Photos from the image-classification dataset "trash" in the GitHub repository nlhtrung00/trash-classification. Its 8 classes are: background, Coca-Cola, Fanta, Mirinda, Pepsi, Red Bull, Sprite, Sting.

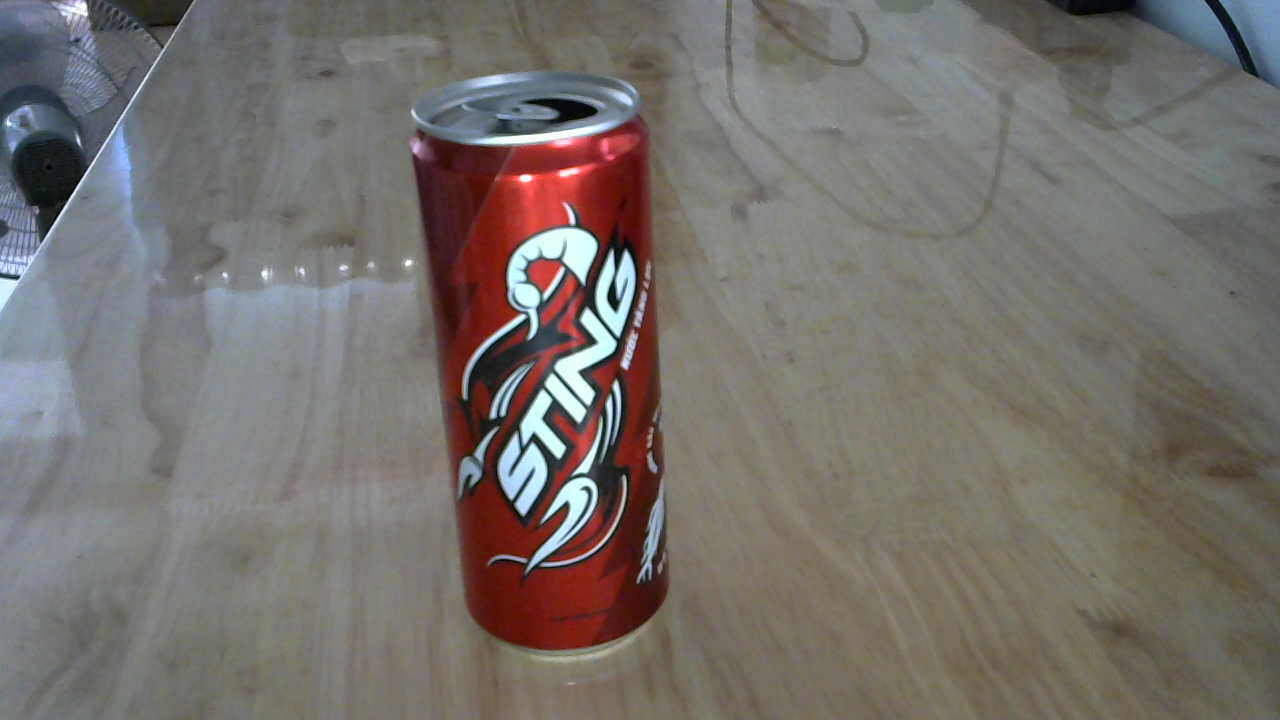
Label: Sting

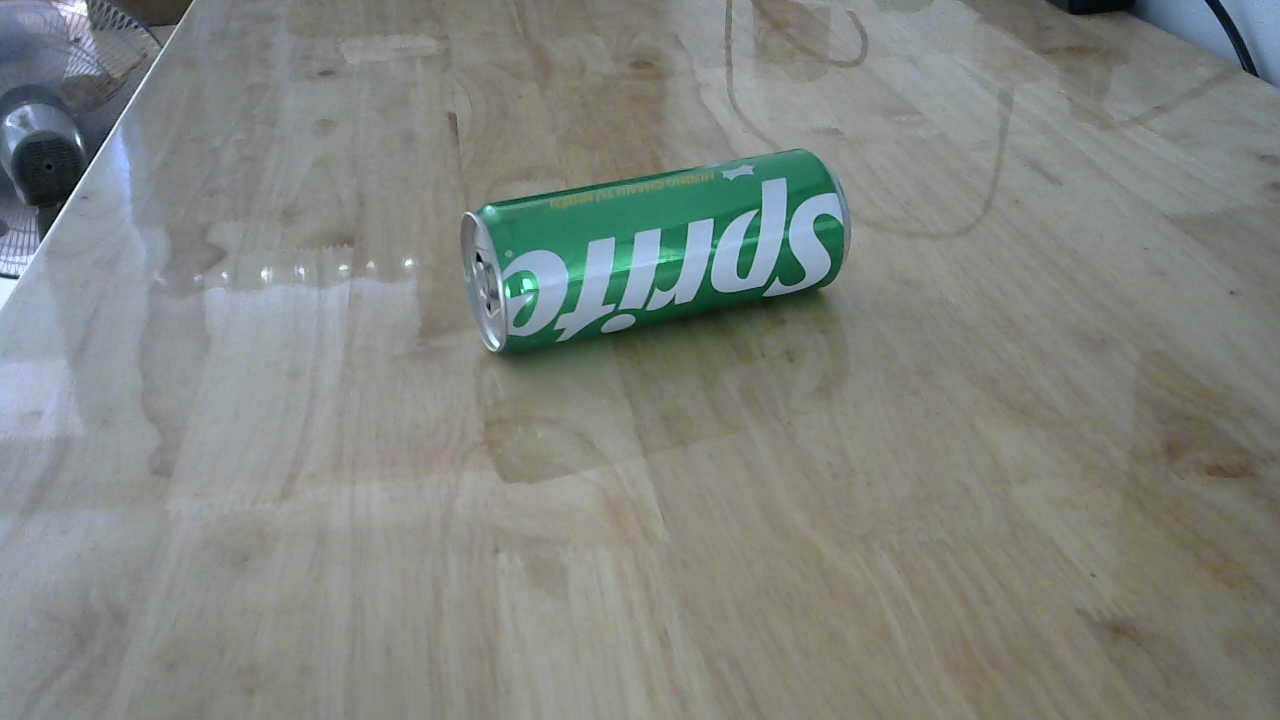
Label: Sprite

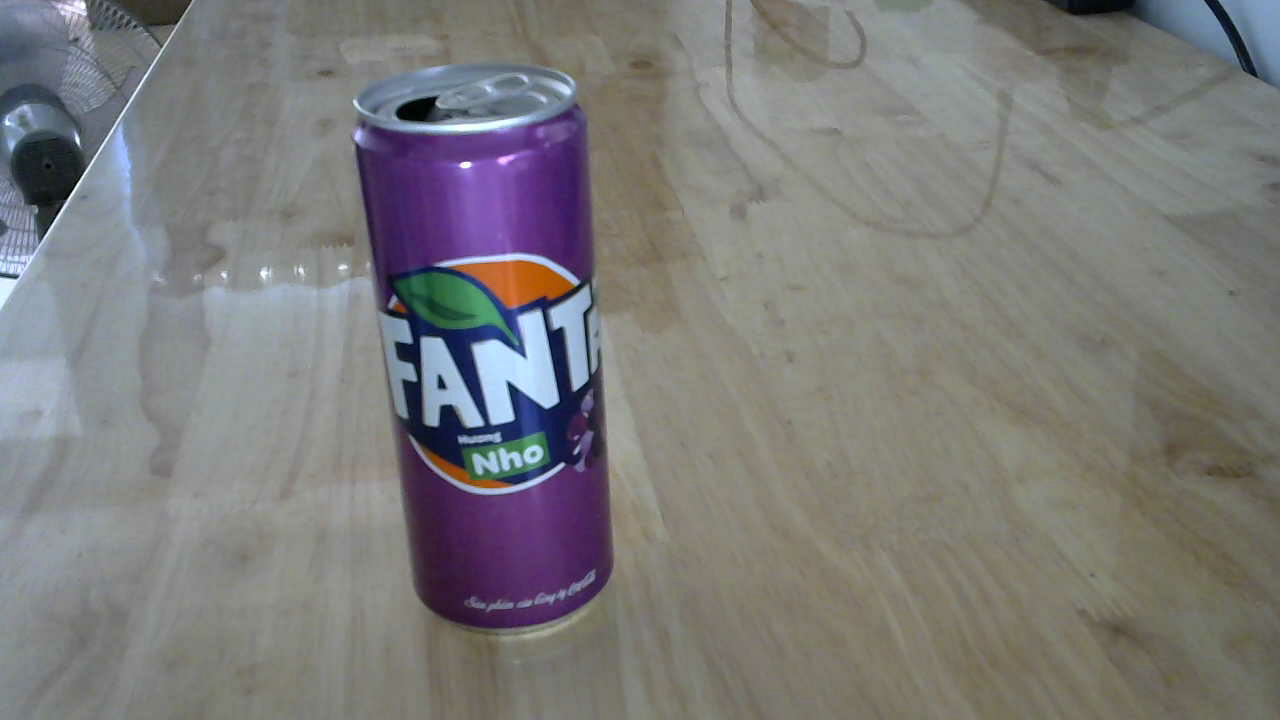
Label: Fanta

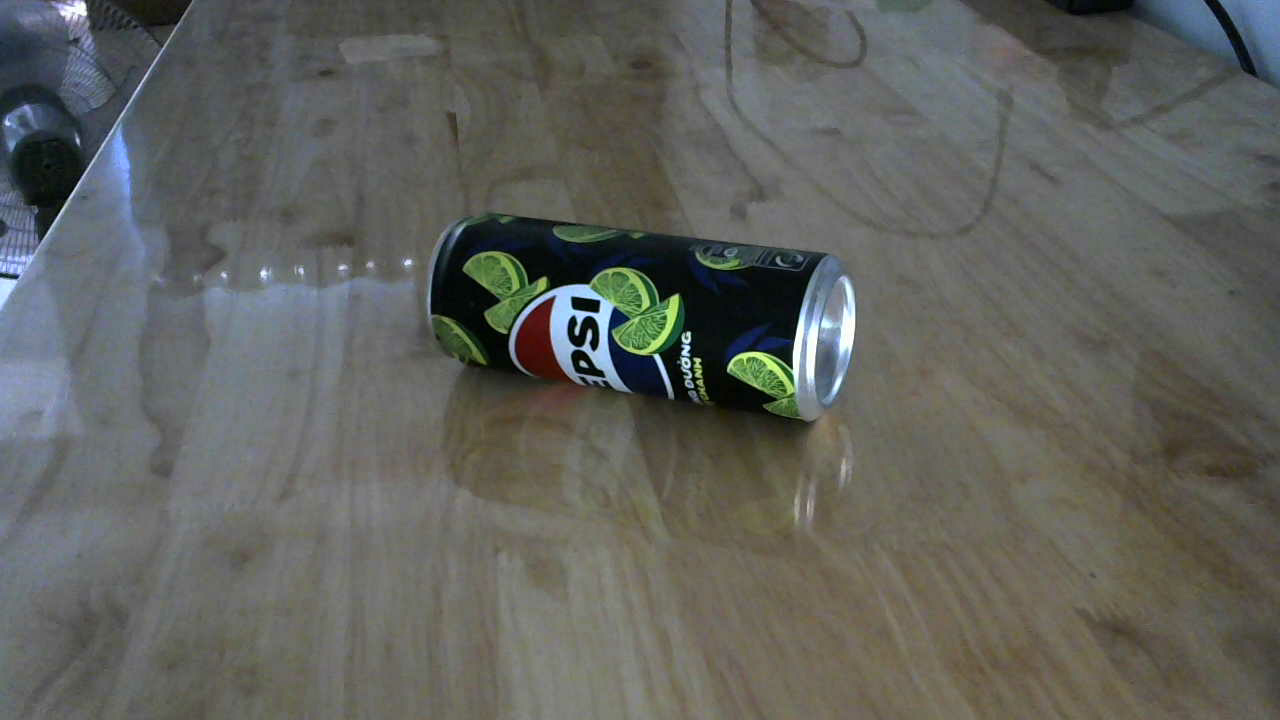
Label: Pepsi

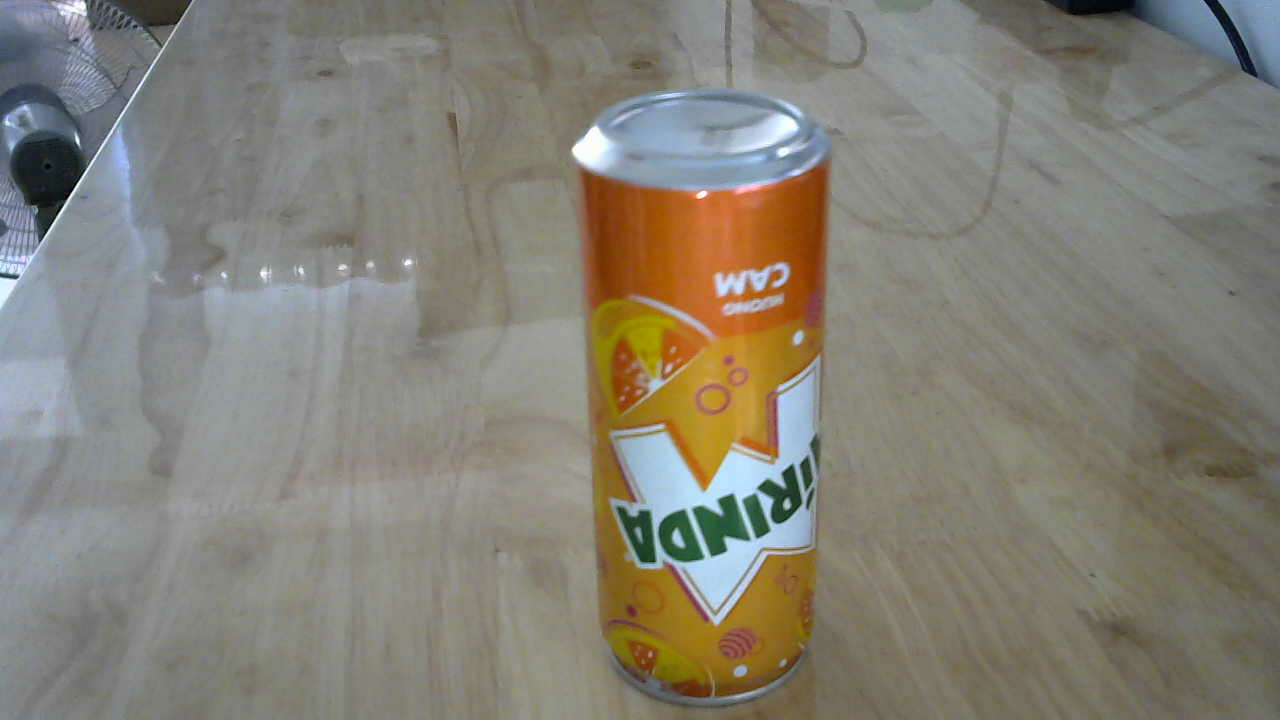
Label: Mirinda

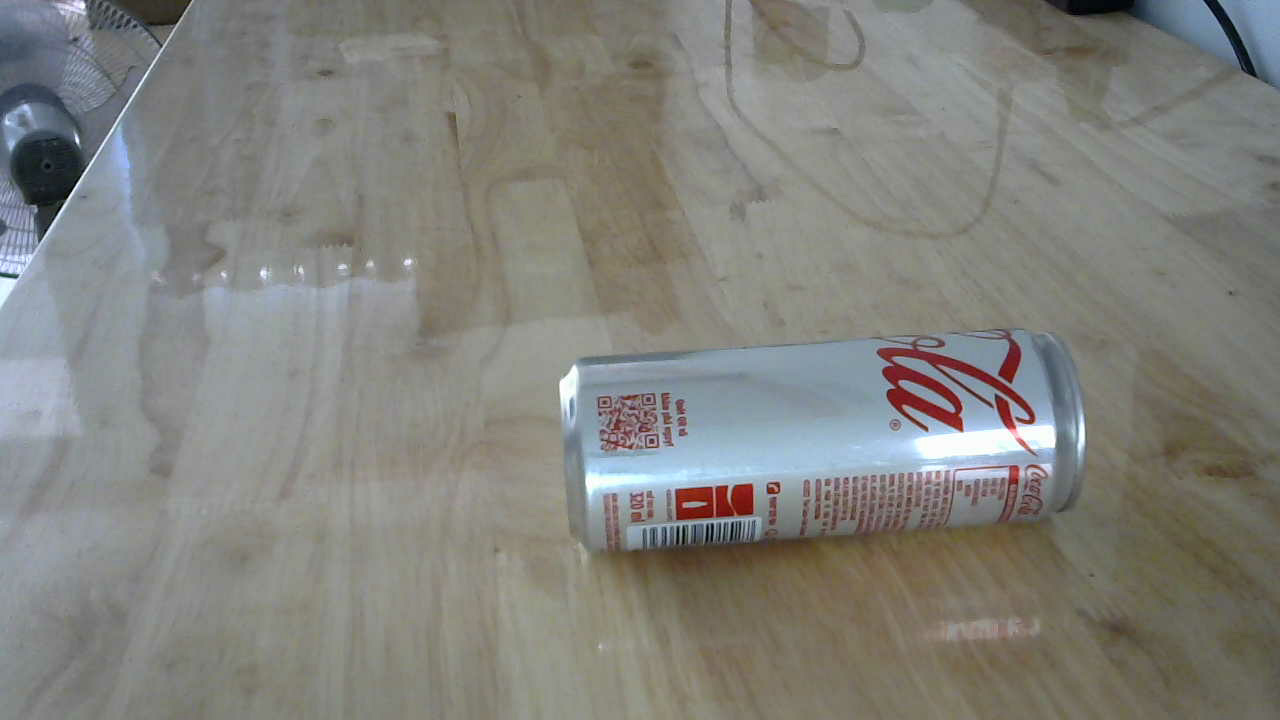
Label: Coca-Cola
